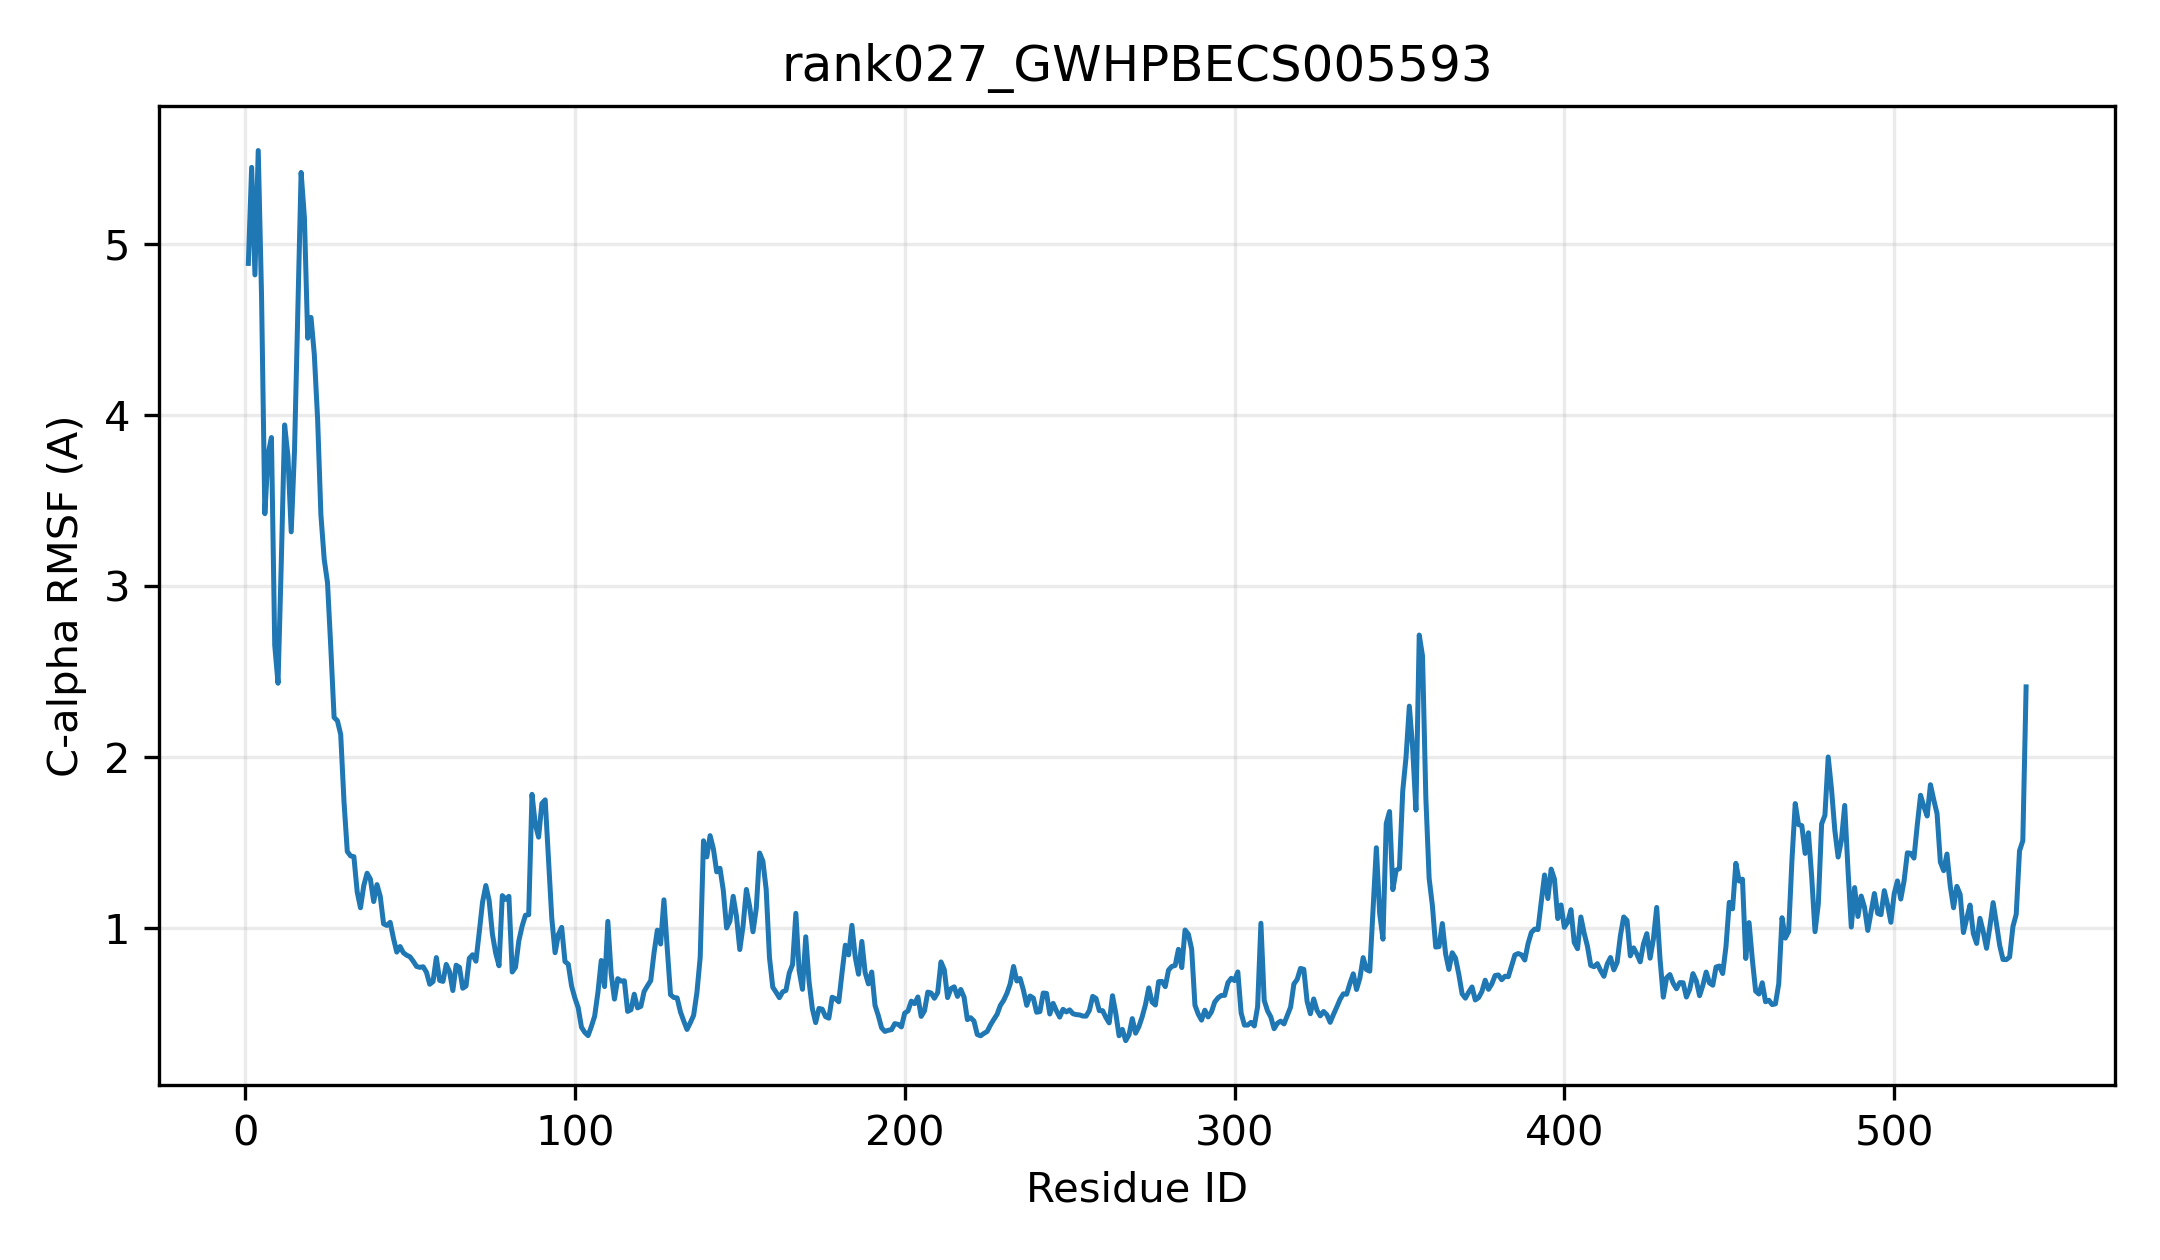

The file beside this chart, header and first rows:
resid, resname, ca_rmsf_A
1, MET, 4.888
2, GLU, 5.449
3, GLY, 4.821
4, VAL, 5.548
5, GLN, 4.698
6, VAL, 3.424
7, THR, 3.774
8, ASN, 3.87
9, LEU, 2.654
10, LEU, 2.433
11, PRO, 3.147
12, ASP, 3.943
13, SER, 3.761
14, PHE, 3.318
15, THR, 3.797
16, GLY, 4.599
17, THR, 5.42
18, THR, 5.155
19, SER, 4.45
20, ASP, 4.572
21, ASP, 4.355
22, ILE, 3.977
23, THR, 3.417
24, GLU, 3.158
25, GLN, 3.021
26, ILE, 2.641
27, GLY, 2.233
28, LEU, 2.213
29, ILE, 2.133
30, TRP, 1.74
31, TYR, 1.449
32, GLN, 1.423
33, ILE, 1.418
34, LYS, 1.213
35, ILE, 1.12
36, PRO, 1.25
37, LEU, 1.322
38, ILE, 1.287
39, VAL, 1.156
40, PRO, 1.255
41, LEU, 1.186
42, LEU, 1.026
43, LYS, 1.016
44, LEU, 1.035
45, LEU, 0.941
46, THR, 0.8605
47, ILE, 0.8931
48, LEU, 0.8568
49, CYS, 0.8425
50, LEU, 0.8332
51, THR, 0.8068
52, MET, 0.7769
53, SER, 0.7711
54, VAL, 0.7749
55, MET, 0.7427
56, LEU, 0.6725
57, PHE, 0.6884
58, ILE, 0.8285
59, GLU, 0.695
60, ARG, 0.6891
... 480 more rows
